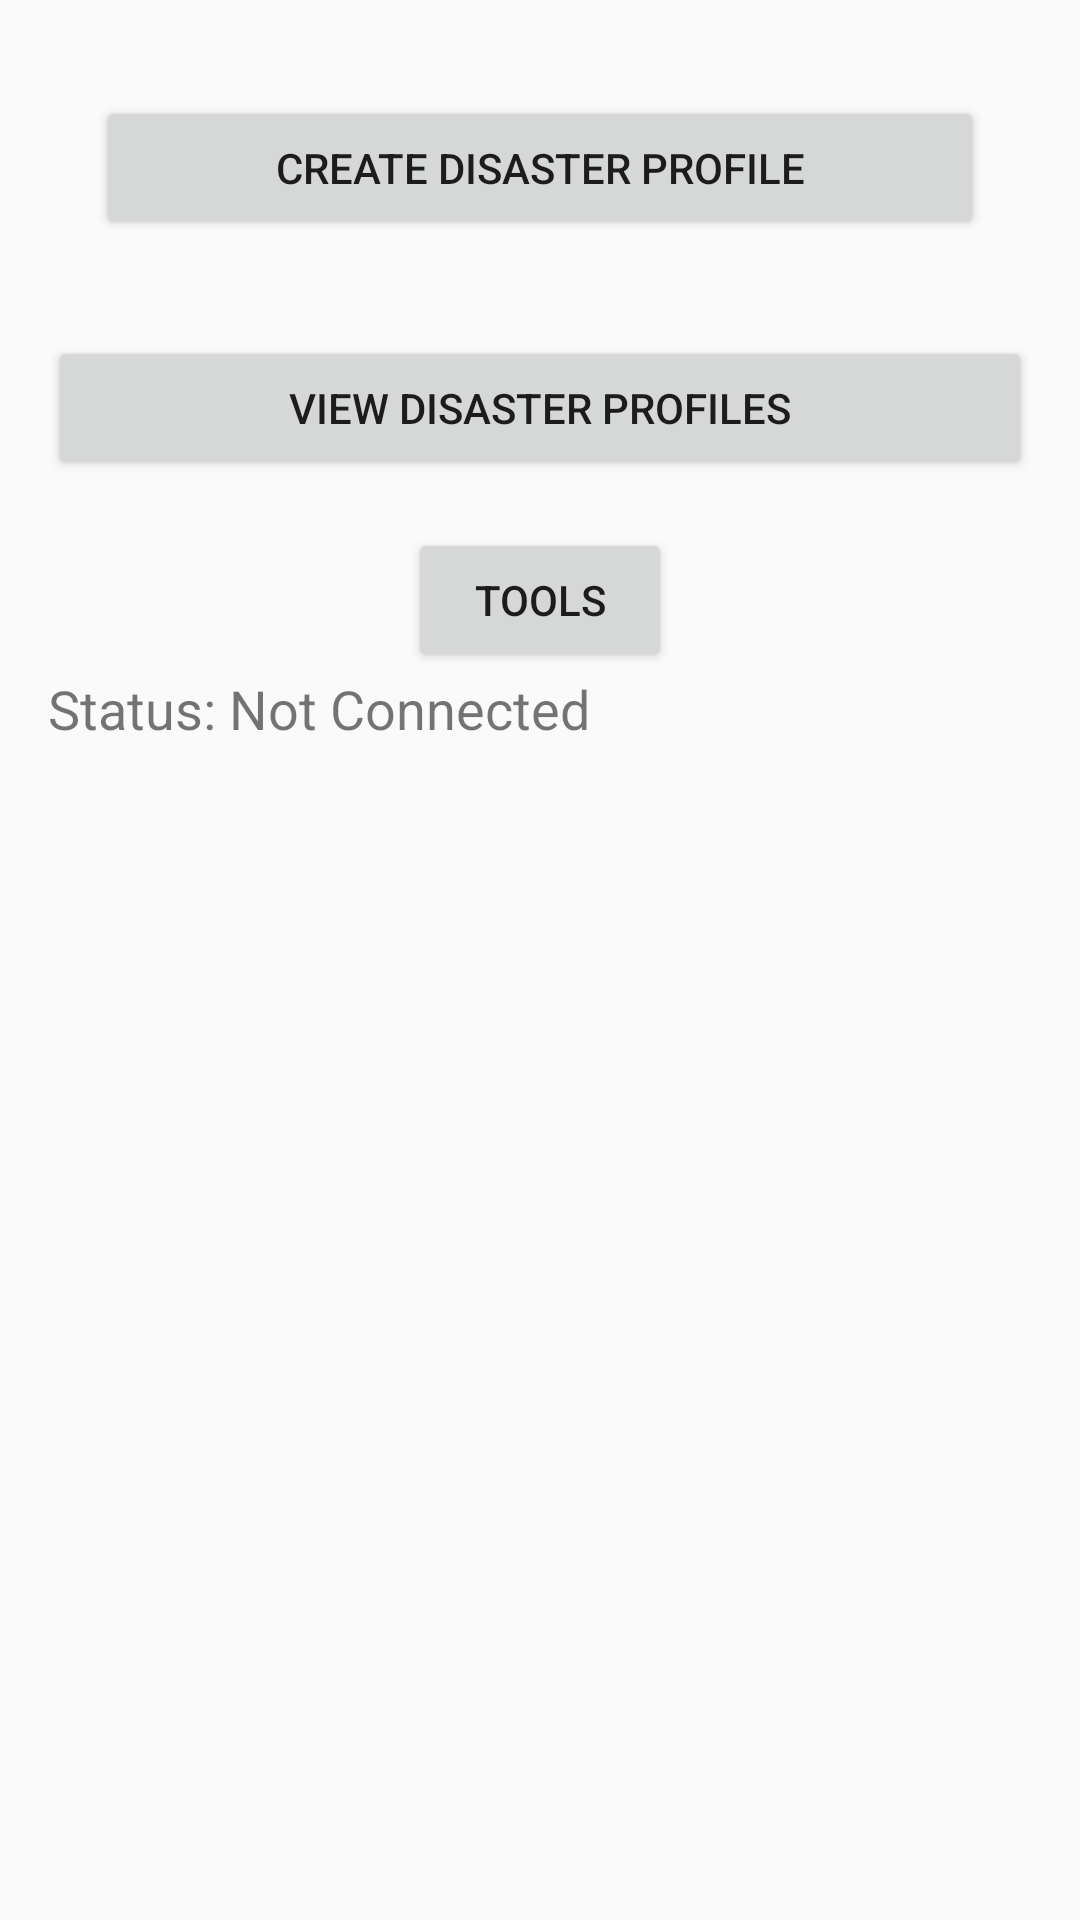

Write the Android layout XML for this screen, with the resource values it uses.
<!-- AndroidManifest.xml: activity theme Theme.ThesisV1 -->
<!-- res/layout/activity_main.xml -->
<?xml version="1.0" encoding="utf-8"?>

<LinearLayout xmlns:android="http://schemas.android.com/apk/res/android"
    android:orientation="vertical"
    android:layout_width="match_parent"
    android:layout_height="match_parent"
    android:padding="16dp">

    <Button
        android:id="@+id/btnCreateProfile"
        android:layout_width="match_parent"
        android:layout_height="wrap_content"
        android:text="Create Disaster Profile"
        android:layout_margin="16dp" />

    <Button
        android:id="@+id/btnViewProfiles"
        android:layout_width="match_parent"
        android:layout_height="wrap_content"
        android:text="View Disaster Profiles"
        android:layout_marginTop="16dp"/>

    <Button
        android:id="@+id/btnTools"
        android:layout_width="wrap_content"
        android:layout_height="wrap_content"
        android:text="Tools"
        android:layout_marginTop="16dp"
        android:layout_gravity="center" />


    <TextView
        android:id="@+id/status_text"
        android:layout_width="wrap_content"
        android:layout_height="wrap_content"
        android:text="Status: Not Connected"
        android:textSize="18sp"
        android:layout_marginBottom="10dp" />

    <ListView
        android:id="@+id/device_list"
        android:layout_width="match_parent"
        android:layout_height="wrap_content" />
</LinearLayout>
<!-- resources referenced by this layout -->
<resources>
  <style name="Theme.ThesisV1" parent="Theme.AppCompat.DayNight.NoActionBar" />
</resources>
